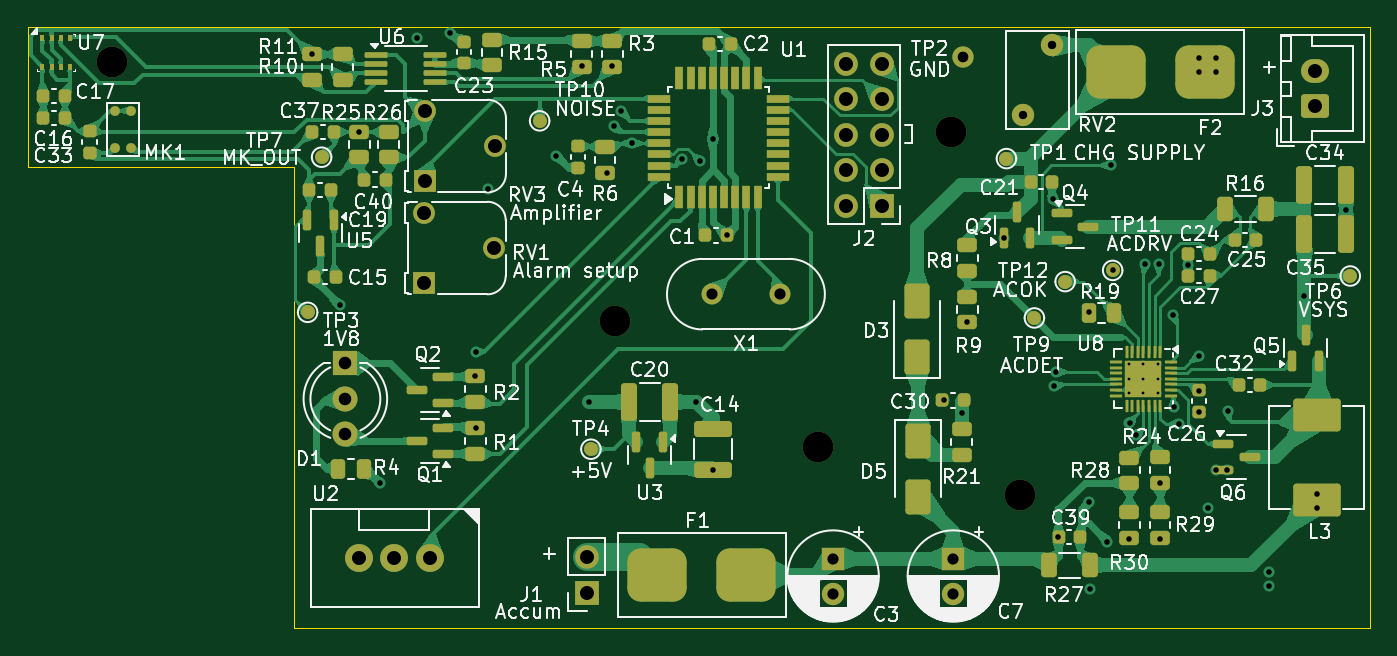
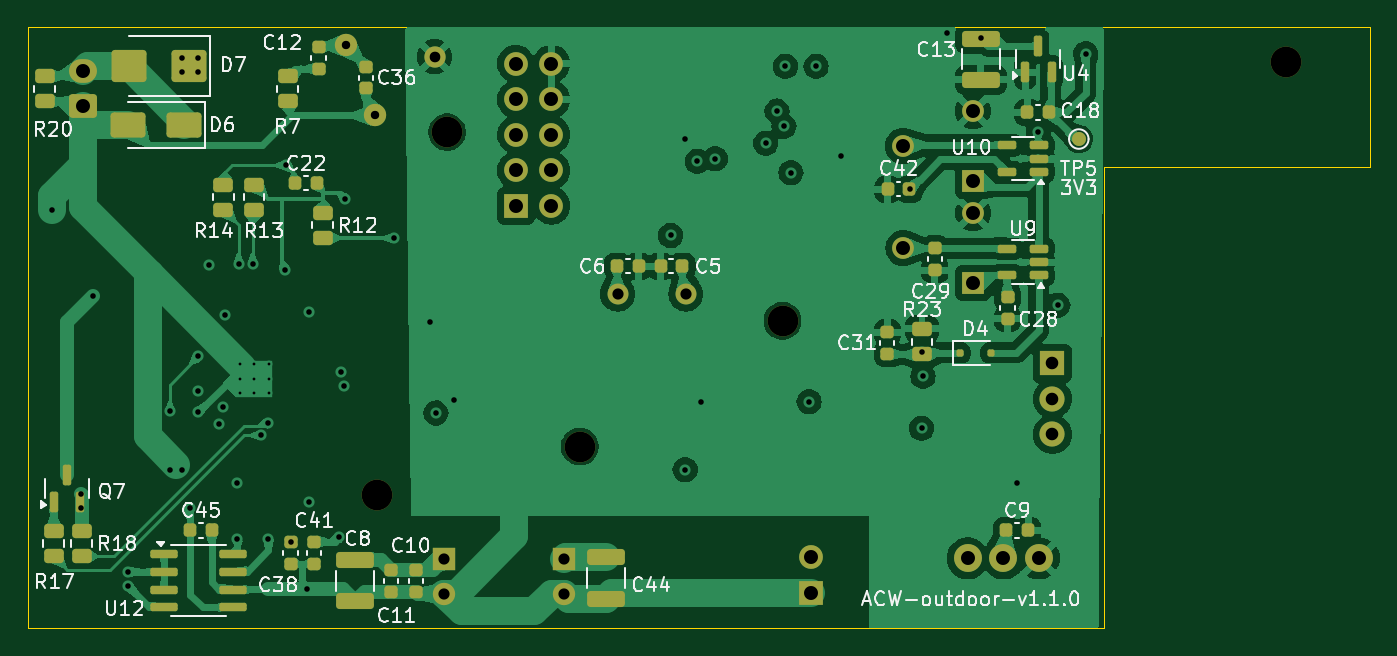
Circuit board: 13 layer files. Board 96.0 x 43.0 mm.
- bottom_copper: outdoor-module-B_Cu.gbr (159743 bytes)
- bottom_mask: outdoor-module-B_Mask.gbr (7117 bytes)
- paste: outdoor-module-B_Paste.gbr (5253 bytes)
- bottom_silk: outdoor-module-B_Silkscreen.gbr (70863 bytes)
- outline: outdoor-module-Edge_Cuts.gbr (871 bytes)
- top_copper: outdoor-module-F_Cu.gbr (169930 bytes)
- top_mask: outdoor-module-F_Mask.gbr (12319 bytes)
- paste: outdoor-module-F_Paste.gbr (10223 bytes)
- top_silk: outdoor-module-F_Silkscreen.gbr (177047 bytes)
- inner_copper: outdoor-module-In1_Cu.gbr (20853 bytes)
- inner_copper: outdoor-module-In2_Cu.gbr (18369 bytes)
- drill: outdoor-module-NPTH.drl (454 bytes)
- drill: outdoor-module-PTH.drl (2459 bytes)

=== bottom_copper: outdoor-module-B_Cu.gbr (159743 bytes, source omitted) ===
=== bottom_mask: outdoor-module-B_Mask.gbr (7117 bytes, source omitted) ===
=== paste: outdoor-module-B_Paste.gbr ===
%TF.GenerationSoftware,KiCad,Pcbnew,8.0.2-8.0.2-0~ubuntu22.04.1*%
%TF.CreationDate,2024-05-11T00:12:29+03:00*%
%TF.ProjectId,outdoor-module,6f757464-6f6f-4722-9d6d-6f64756c652e,rev?*%
%TF.SameCoordinates,Original*%
%TF.FileFunction,Paste,Bot*%
%TF.FilePolarity,Positive*%
%FSLAX46Y46*%
G04 Gerber Fmt 4.6, Leading zero omitted, Abs format (unit mm)*
G04 Created by KiCad (PCBNEW 8.0.2-8.0.2-0~ubuntu22.04.1) date 2024-05-11 00:12:29*
%MOMM*%
%LPD*%
G01*
G04 APERTURE LIST*
G04 Aperture macros list*
%AMRoundRect*
0 Rectangle with rounded corners*
0 $1 Rounding radius*
0 $2 $3 $4 $5 $6 $7 $8 $9 X,Y pos of 4 corners*
0 Add a 4 corners polygon primitive as box body*
4,1,4,$2,$3,$4,$5,$6,$7,$8,$9,$2,$3,0*
0 Add four circle primitives for the rounded corners*
1,1,$1+$1,$2,$3*
1,1,$1+$1,$4,$5*
1,1,$1+$1,$6,$7*
1,1,$1+$1,$8,$9*
0 Add four rect primitives between the rounded corners*
20,1,$1+$1,$2,$3,$4,$5,0*
20,1,$1+$1,$4,$5,$6,$7,0*
20,1,$1+$1,$6,$7,$8,$9,0*
20,1,$1+$1,$8,$9,$2,$3,0*%
G04 Aperture macros list end*
%ADD10RoundRect,0.225000X0.250000X-0.225000X0.250000X0.225000X-0.250000X0.225000X-0.250000X-0.225000X0*%
%ADD11RoundRect,0.250000X0.450000X-0.262500X0.450000X0.262500X-0.450000X0.262500X-0.450000X-0.262500X0*%
%ADD12RoundRect,0.250000X-1.100000X0.325000X-1.100000X-0.325000X1.100000X-0.325000X1.100000X0.325000X0*%
%ADD13RoundRect,0.225000X0.225000X0.250000X-0.225000X0.250000X-0.225000X-0.250000X0.225000X-0.250000X0*%
%ADD14RoundRect,0.250000X-0.450000X0.262500X-0.450000X-0.262500X0.450000X-0.262500X0.450000X0.262500X0*%
%ADD15RoundRect,0.250000X-1.000000X-0.650000X1.000000X-0.650000X1.000000X0.650000X-1.000000X0.650000X0*%
%ADD16RoundRect,0.250000X-1.000000X-0.900000X1.000000X-0.900000X1.000000X0.900000X-1.000000X0.900000X0*%
%ADD17RoundRect,0.150000X0.825000X0.150000X-0.825000X0.150000X-0.825000X-0.150000X0.825000X-0.150000X0*%
%ADD18RoundRect,0.150000X0.150000X-0.587500X0.150000X0.587500X-0.150000X0.587500X-0.150000X-0.587500X0*%
%ADD19RoundRect,0.225000X-0.225000X-0.250000X0.225000X-0.250000X0.225000X0.250000X-0.225000X0.250000X0*%
%ADD20RoundRect,0.225000X-0.250000X0.225000X-0.250000X-0.225000X0.250000X-0.225000X0.250000X0.225000X0*%
%ADD21RoundRect,0.150000X-0.512500X-0.150000X0.512500X-0.150000X0.512500X0.150000X-0.512500X0.150000X0*%
%ADD22RoundRect,0.125000X0.125000X0.125000X-0.125000X0.125000X-0.125000X-0.125000X0.125000X-0.125000X0*%
G04 APERTURE END LIST*
D10*
%TO.C,C11*%
X111025000Y-80375001D03*
X111025000Y-78825001D03*
%TD*%
D11*
%TO.C,R23*%
X73020000Y-63412500D03*
X73020000Y-61587500D03*
%TD*%
D12*
%TO.C,C13*%
X68800000Y-40825000D03*
X68800000Y-43775000D03*
%TD*%
D13*
%TO.C,C18*%
X65475000Y-46100000D03*
X63925000Y-46100000D03*
%TD*%
D14*
%TO.C,R14*%
X123000415Y-51256892D03*
X123000415Y-53081892D03*
%TD*%
D13*
%TO.C,C45*%
X125375000Y-76000000D03*
X123825000Y-76000000D03*
%TD*%
D14*
%TO.C,R7*%
X118400000Y-43487500D03*
X118400000Y-45312500D03*
%TD*%
D15*
%TO.C,D6*%
X125800000Y-47000000D03*
X129800000Y-47000000D03*
%TD*%
D16*
%TO.C,D7*%
X125450000Y-42800000D03*
X129750000Y-42800000D03*
%TD*%
D14*
%TO.C,R13*%
X120800415Y-51256892D03*
X120800415Y-53081892D03*
%TD*%
D17*
%TO.C,U12*%
X127275000Y-77695000D03*
X127275000Y-78965000D03*
X127275000Y-80235000D03*
X127275000Y-81505000D03*
X122325000Y-81505000D03*
X122325000Y-80235000D03*
X122325000Y-78965000D03*
X122325000Y-77695000D03*
%TD*%
D18*
%TO.C,U4*%
X65650000Y-43237500D03*
X63750000Y-43237500D03*
X64700000Y-41362500D03*
%TD*%
D12*
%TO.C,C44*%
X95600000Y-77925000D03*
X95600000Y-80875000D03*
%TD*%
D19*
%TO.C,C5*%
X90175000Y-57100000D03*
X91725000Y-57100000D03*
%TD*%
%TO.C,C42*%
X73925000Y-51600000D03*
X75475000Y-51600000D03*
%TD*%
D20*
%TO.C,C41*%
X116500000Y-76825000D03*
X116500000Y-78375000D03*
%TD*%
D21*
%TO.C,U10*%
X64662500Y-50350000D03*
X64662500Y-49400000D03*
X64662500Y-48450000D03*
X66937500Y-48450000D03*
X66937500Y-50350000D03*
%TD*%
D13*
%TO.C,C9*%
X66975000Y-76000000D03*
X65425000Y-76000000D03*
%TD*%
D20*
%TO.C,C28*%
X66900000Y-59325000D03*
X66900000Y-60875000D03*
%TD*%
%TO.C,C29*%
X72100000Y-55825000D03*
X72100000Y-57375000D03*
%TD*%
D11*
%TO.C,R12*%
X115900415Y-55081892D03*
X115900415Y-53256892D03*
%TD*%
D20*
%TO.C,C10*%
X109200000Y-78825000D03*
X109200000Y-80375000D03*
%TD*%
D12*
%TO.C,C8*%
X113600000Y-78125000D03*
X113600000Y-81075000D03*
%TD*%
D18*
%TO.C,Q7*%
X135150000Y-73937500D03*
X133250000Y-73937500D03*
X134200000Y-72062500D03*
%TD*%
D20*
%TO.C,C38*%
X118200000Y-76825000D03*
X118200000Y-78375000D03*
%TD*%
D21*
%TO.C,U9*%
X64662500Y-57750000D03*
X64662500Y-56800000D03*
X64662500Y-55850000D03*
X66937500Y-55850000D03*
X66937500Y-57750000D03*
%TD*%
D13*
%TO.C,C6*%
X94825000Y-57100000D03*
X93275000Y-57100000D03*
%TD*%
D20*
%TO.C,C12*%
X116200000Y-41425000D03*
X116200000Y-42975000D03*
%TD*%
D14*
%TO.C,R17*%
X135150000Y-76025000D03*
X135150000Y-77850000D03*
%TD*%
%TO.C,R18*%
X133150000Y-76025000D03*
X133150000Y-77850000D03*
%TD*%
D10*
%TO.C,C31*%
X75500000Y-63375000D03*
X75500000Y-61825000D03*
%TD*%
D14*
%TO.C,R20*%
X135800000Y-43487500D03*
X135800000Y-45312500D03*
%TD*%
D13*
%TO.C,C22*%
X117875415Y-51169392D03*
X116325415Y-51169392D03*
%TD*%
D20*
%TO.C,C36*%
X112800000Y-42825000D03*
X112800000Y-44375000D03*
%TD*%
D22*
%TO.C,D4*%
X70300000Y-63300000D03*
X68100000Y-63300000D03*
%TD*%
M02*

=== bottom_silk: outdoor-module-B_Silkscreen.gbr (70863 bytes, source omitted) ===
=== outline: outdoor-module-Edge_Cuts.gbr ===
%TF.GenerationSoftware,KiCad,Pcbnew,8.0.2-8.0.2-0~ubuntu22.04.1*%
%TF.CreationDate,2024-05-11T00:12:29+03:00*%
%TF.ProjectId,outdoor-module,6f757464-6f6f-4722-9d6d-6f64756c652e,rev?*%
%TF.SameCoordinates,Original*%
%TF.FileFunction,Profile,NP*%
%FSLAX46Y46*%
G04 Gerber Fmt 4.6, Leading zero omitted, Abs format (unit mm)*
G04 Created by KiCad (PCBNEW 8.0.2-8.0.2-0~ubuntu22.04.1) date 2024-05-11 00:12:29*
%MOMM*%
%LPD*%
G01*
G04 APERTURE LIST*
%TA.AperFunction,Profile*%
%ADD10C,0.100000*%
%TD*%
G04 APERTURE END LIST*
D10*
X137000000Y-40000000D02*
X60000000Y-40000000D01*
X60000000Y-83000000D02*
X137000000Y-83000000D01*
X41000000Y-40000000D02*
X41000000Y-50000000D01*
X41000000Y-50000000D02*
X60000000Y-50000000D01*
X60000000Y-50000000D02*
X60000000Y-83000000D01*
X60000000Y-40000000D02*
X41000000Y-40000000D01*
X137000000Y-83000000D02*
X137000000Y-40000000D01*
M02*

=== top_copper: outdoor-module-F_Cu.gbr (169930 bytes, source omitted) ===
=== top_mask: outdoor-module-F_Mask.gbr (12319 bytes, source omitted) ===
=== paste: outdoor-module-F_Paste.gbr (10223 bytes, source omitted) ===
=== top_silk: outdoor-module-F_Silkscreen.gbr (177047 bytes, source omitted) ===
=== inner_copper: outdoor-module-In1_Cu.gbr (20853 bytes, source omitted) ===
=== inner_copper: outdoor-module-In2_Cu.gbr (18369 bytes, source omitted) ===
=== drill: outdoor-module-NPTH.drl ===
M48
; DRILL file {KiCad 8.0.2-8.0.2-0~ubuntu22.04.1} date 2024-05-11T00:12:31+0300
; FORMAT={-:-/ absolute / inch / decimal}
; #@! TF.CreationDate,2024-05-11T00:12:31+03:00
; #@! TF.GenerationSoftware,Kicad,Pcbnew,8.0.2-8.0.2-0~ubuntu22.04.1
; #@! TF.FileFunction,NonPlated,1,4,NPTH
FMAT,2
INCH
; #@! TA.AperFunction,NonPlated,NPTH,ComponentDrill
T1C0.0866
%
G90
G05
T1
X1.8504Y-1.6732
X3.2677Y-2.4016
X3.8386Y-2.7559
X4.2126Y-1.8701
X4.4094Y-2.8937
M30

=== drill: outdoor-module-PTH.drl ===
M48
; DRILL file {KiCad 8.0.2-8.0.2-0~ubuntu22.04.1} date 2024-05-11T00:12:31+0300
; FORMAT={-:-/ absolute / inch / decimal}
; #@! TF.CreationDate,2024-05-11T00:12:31+03:00
; #@! TF.GenerationSoftware,Kicad,Pcbnew,8.0.2-8.0.2-0~ubuntu22.04.1
; #@! TF.FileFunction,Plated,1,4,PTH
FMAT,2
INCH
; #@! TA.AperFunction,Plated,PTH,ComponentDrill
T1C0.0079
; #@! TA.AperFunction,Plated,PTH,ViaDrill
T2C0.0157
; #@! TA.AperFunction,Plated,PTH,ComponentDrill
T3C0.0236
; #@! TA.AperFunction,Plated,PTH,ComponentDrill
T4C0.0300
; #@! TA.AperFunction,Plated,PTH,ComponentDrill
T5C0.0315
; #@! TA.AperFunction,Plated,PTH,ComponentDrill
T6C0.0354
; #@! TA.AperFunction,Plated,PTH,ComponentDrill
T7C0.0394
%
G90
G05
T1
X4.7146Y-2.5236
X4.7146Y-2.565
X4.7146Y-2.6063
X4.7559Y-2.5236
X4.7559Y-2.565
X4.7559Y-2.6063
X4.7972Y-2.5236
X4.7972Y-2.565
X4.7972Y-2.6063
T2
X2.4134Y-1.6496
X2.4921Y-2.3583
X2.5472Y-1.8696
X2.6063Y-2.8583
X2.7087Y-1.6063
X2.8031Y-1.5906
X2.8721Y-2.5586
X2.8748Y-2.4902
X2.876Y-2.7042
X2.9094Y-2.0315
X3.1024Y-1.937
X3.1732Y-1.685
X3.1929Y-2.6299
X3.2441Y-1.9843
X3.2598Y-1.685
X3.2638Y-1.8543
X3.2833Y-1.811
X3.315Y-1.9016
X3.4575Y-1.9457
X3.4961Y-2.6299
X3.5079Y-1.9528
X3.5421Y-2.8216
X3.5433Y-1.8898
X3.5827Y-2.1614
X4.1929Y-2.626
X4.2441Y-2.6614
X4.2598Y-2.406
X4.3622Y-2.1681
X4.5Y-2.0579
X4.5039Y-2.5846
X4.5109Y-2.5459
X4.5157Y-3.0118
X4.6024Y-2.376
X4.6024Y-2.9134
X4.6063Y-3.1575
X4.6535Y-3.0236
X4.6654Y-1.9634
X4.6693Y-2.2598
X4.7165Y-3.0157
X4.7167Y-2.6902
X4.7362Y-2.7244
X4.7598Y-2.2421
X4.7992Y-2.2421
X4.8031Y-2.8583
X4.8031Y-3.0157
X4.8386Y-2.3858
X4.8425Y-2.6457
X4.8554Y-2.6931
X4.8819Y-2.2441
X4.9134Y-1.6614
X4.9134Y-1.7008
X4.9134Y-2.502
X4.9134Y-2.5984
X4.9134Y-2.6594
X4.937Y-2.9291
X4.9606Y-1.6614
X4.9606Y-1.7008
X4.9606Y-2.8228
X4.9921Y-2.8228
X4.9931Y-2.6555
X5.1102Y-3.1102
X5.1102Y-3.1496
X5.2096Y-2.3307
X5.2441Y-2.8898
X5.2441Y-2.9291
X5.3268Y-2.0886
T3
X4.4154Y-1.8228
X4.498Y-1.626
T4
X4.248Y-1.6575
T5
X3.5402Y-2.3268
X3.7323Y-2.3268
X3.8819Y-3.0716
X3.8819Y-3.17
X4.2205Y-3.0716
X4.2205Y-3.17
T6
X2.5079Y-2.5217
X2.5079Y-2.6217
X2.5079Y-2.7217
T7
X2.5457Y-3.0709
X2.6457Y-3.0709
X2.7307Y-2.0984
X2.7307Y-2.2953
X2.7315Y-1.811
X2.7315Y-2.0079
X2.7457Y-3.0709
X2.9276Y-2.1969
X2.9283Y-1.9094
X3.188Y-3.0673
X3.188Y-3.1673
X3.9187Y-1.6778
X3.9187Y-1.7778
X3.9187Y-1.8778
X3.9187Y-1.9778
X3.9187Y-2.0778
X4.0187Y-1.6778
X4.0187Y-1.7778
X4.0187Y-1.8778
X4.0187Y-1.9778
X4.0187Y-2.0778
X5.2392Y-1.6988
X5.2392Y-1.7972
M30

